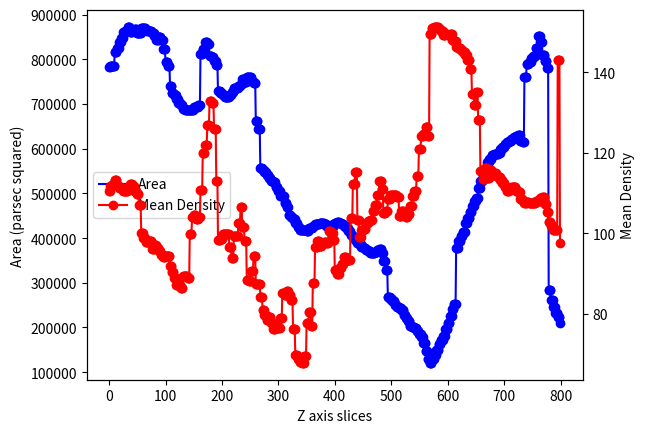

Source code (Python):
import matplotlib.pyplot as plt


def draw_area_graph(time, area, mean_dens):
    area = [val * ((1000/256) ** 2) for val in area]
    fig, ax1 = plt.subplots()

    # Plot the first line
    ax1.plot(time, area, 'o-', label='Area', color='blue')
    ax1.set_xlabel('Z axis slices')
    ax1.set_ylabel('Area (parsec squared)', color='black')

    # Create the second subplot sharing the same x-axis
    ax2 = ax1.twinx()

    # Plot the second line
    ax2.plot(time, mean_dens, 'o-', label='Mean Density', color='red')
    ax2.set_ylabel('Mean Density', color='black')


    # for xs,ys in zip(time,area):

    #     label = "{:.2f}".format(ys)

    #     ax1.annotate(label, # this is the text
    #                 (xs,ys), # these are the coordinates to position the label
    #                 textcoords="offset points", # how to position the text
    #                 xytext=(0,10), # distance from text to points (x,y)
    #                 ha='center') # horizontal alignment can be left, right or center

    # for xs,ys in zip(time,mean_dens):

    #     label = "{:.2f}".format(ys)

    #     ax2.annotate(label, # this is the text
    #                 (xs,ys), # these are the coordinates to position the label
    #                 textcoords="offset points", # how to position the text
    #                 xytext=(0,10), # distance from text to points (x,y)
    #                 ha='center') # horizontal alignment can be left, right or center


    # Add legend
    lines = ax1.get_lines() + ax2.get_lines()
    labels = [line.get_label() for line in lines]
    ax1.legend(lines, labels, loc='center left')
    plt.show()



# time = range(200, 370, 10)
# area = [29311, 22826, 25857, 19924, 20650, 16354, 20434, 16767, 22308, 13182, 11333, 3814, 4033, 4123, 3323, 4374, 8416]
# mean_dens = [86.34, 95.85, 89.62, 96.77, 95.35, 92.03, 86.8, 100.08, 90.26, 126.31, 147.23, 125.74, 123.55, 148.08, 96.42, 148.84, 146.8]

time = [0, 1, 2, 3, 4, 5, 6, 7, 8, 9, 10, 11, 12, 13, 14, 15, 16, 17, 18, 19, 20, 21, 22, 23, 24, 25, 26, 27, 28, 29, 30, 31, 32, 33, 34, 35, 36, 37, 38, 39, 40, 41, 42, 43, 44, 45, 46, 47, 48, 49, 50, 51, 52, 53, 54, 55, 56, 57, 58, 59, 60, 61, 62, 63, 64, 65, 66, 67, 68, 69, 70, 71, 72, 73, 74, 75, 76, 77, 78, 79, 80, 81, 82, 83, 84, 85, 86, 87, 88, 89, 90, 91, 92, 93, 94, 95, 96, 97, 98, 99, 100, 101, 102, 103, 104, 105, 106, 107, 108, 109, 110, 111, 112, 113, 114, 115, 116, 117, 118, 119, 120, 121, 122, 123, 124, 125, 126, 127, 128, 129, 130, 131, 132, 133, 134, 135, 136, 137, 138, 139, 140, 141, 142, 143, 144, 145, 146, 147, 148, 149, 150, 151, 152, 153, 154, 155, 156, 157, 158, 159, 160, 161, 162, 163, 164, 165, 166, 167, 168, 169, 170, 171, 172, 173, 174, 175, 176, 177, 178, 179, 180, 181, 182, 183, 184, 185, 186, 187, 188, 189, 190, 191, 192, 193, 194, 195, 196, 197, 198, 199, 200, 201, 202, 203, 204, 205, 206, 207, 208, 209, 210, 211, 212, 213, 214, 215, 216, 217, 218, 219, 220, 221, 222, 223, 224, 225, 226, 227, 228, 229, 230, 231, 232, 233, 234, 235, 236, 237, 238, 239, 240, 241, 242, 243, 244, 245, 246, 247, 248, 249, 250, 251, 252, 253, 254, 255, 256, 257, 258, 259, 260, 261, 262, 263, 264, 265, 266, 267, 268, 269, 270, 271, 272, 273, 274, 275, 276, 277, 278, 279, 280, 281, 282, 283, 284, 285, 286, 287, 288, 289, 290, 291, 292, 293, 294, 295, 296, 297, 298, 299, 300, 301, 302, 303, 304, 305, 306, 307, 308, 309, 310, 311, 312, 313, 314, 315, 316, 317, 318, 319, 320, 321, 322, 323, 324, 325, 326, 327, 328, 329, 330, 331, 332, 333, 334, 335, 336, 337, 338, 339, 340, 341, 342, 343, 344, 345, 346, 347, 348, 349, 350, 351, 352, 353, 354, 355, 356, 357, 358, 359, 360, 361, 362, 363, 364, 365, 366, 367, 368, 369, 370, 371, 372, 373, 374, 375, 376, 377, 378, 379, 380, 381, 382, 383, 384, 385, 386, 387, 388, 389, 390, 391, 392, 393, 394, 395, 396, 397, 398, 399, 400, 401, 402, 403, 404, 405, 406, 407, 408, 409, 410, 411, 412, 413, 414, 415, 416, 417, 418, 419, 420, 421, 422, 423, 424, 425, 426, 427, 428, 429, 430, 431, 432, 433, 434, 435, 436, 437, 438, 439, 440, 441, 442, 443, 444, 445, 446, 447, 448, 449, 450, 451, 452, 453, 454, 455, 456, 457, 458, 459, 460, 461, 462, 463, 464, 465, 466, 467, 468, 469, 470, 471, 472, 473, 474, 475, 476, 477, 478, 479, 480, 481, 482, 483, 484, 485, 486, 487, 488, 489, 490, 491, 492, 493, 494, 495, 496, 497, 498, 499, 500, 501, 502, 503, 504, 505, 506, 507, 508, 509, 510, 511, 512, 513, 514, 515, 516, 517, 518, 519, 520, 521, 522, 523, 524, 525, 526, 527, 528, 529, 530, 531, 532, 533, 534, 535, 536, 537, 538, 539, 540, 541, 542, 543, 544, 545, 546, 547, 548, 549, 550, 551, 552, 553, 554, 555, 556, 557, 558, 559, 560, 561, 562, 563, 564, 565, 566, 567, 568, 569, 570, 571, 572, 573, 574, 575, 576, 577, 578, 579, 580, 581, 582, 583, 584, 585, 586, 587, 588, 589, 590, 591, 592, 593, 594, 595, 596, 597, 598, 599, 600, 601, 602, 603, 604, 605, 606, 607, 608, 609, 610, 611, 612, 613, 614, 615, 616, 617, 618, 619, 620, 621, 622, 623, 624, 625, 626, 627, 628, 629, 630, 631, 632, 633, 634, 635, 636, 637, 638, 639, 640, 641, 642, 643, 644, 645, 646, 647, 648, 649, 650, 651, 652, 653, 654, 655, 656, 657, 658, 659, 660, 661, 662, 663, 664, 665, 666, 667, 668, 669, 670, 671, 672, 673, 674, 675, 676, 677, 678, 679, 680, 681, 682, 683, 684, 685, 686, 687, 688, 689, 690, 691, 692, 693, 694, 695, 696, 697, 698, 699, 700, 701, 702, 703, 704, 705, 706, 707, 708, 709, 710, 711, 712, 713, 714, 715, 716, 717, 718, 719, 720, 721, 722, 723, 724, 725, 726, 727, 728, 729, 730, 731, 732, 733, 734, 735, 736, 737, 738, 739, 740, 741, 742, 743, 744, 745, 746, 747, 748, 749, 750, 751, 752, 753, 754, 755, 756, 757, 758, 759, 760, 761, 762, 763, 764, 765, 766, 767, 768, 769, 770, 771, 772, 773, 774, 775, 776, 777, 778, 779, 780, 781, 782, 783, 784, 785, 786, 787, 788, 789, 790, 791, 792, 793, 794, 795, 796, 797, 798, 799]
area = [51308, 51308, 51413, 51413, 51413, 51413, 51386, 51386, 51386, 51386, 53473, 53473, 53473, 53473, 54101, 54101, 54101, 54101, 54981, 54981, 54981, 54981, 55472, 55472, 55472, 56488, 56488, 56488, 56488, 56588, 56588, 56588, 56588, 57163, 57163, 57163, 57163, 56403, 56403, 56403, 56403, 56656, 56656, 56656, 56656, 56928, 56928, 56928, 56928, 56315, 56315, 56315, 56315, 56256, 56256, 56256, 56256, 56956, 56956, 56956, 56956, 57077, 57077, 57077, 57077, 56715, 56715, 56715, 56607, 56607, 56607, 56607, 56534, 56534, 56534, 56534, 56233, 56233, 56233, 56233, 55905, 55905, 55905, 55905, 55173, 55173, 55173, 55173, 55622, 55622, 55622, 55622, 55232, 55232, 55232, 55232, 53921, 53921, 53921, 53921, 51964, 51964, 51964, 51964, 51483, 51483, 51483, 51483, 48531, 48531, 48531, 47481, 47481, 47481, 47481, 47180, 47180, 47180, 47180, 46535, 46535, 46535, 46535, 45938, 45938, 45938, 45938, 45656, 45656, 45656, 45656, 45193, 45193, 45193, 45193, 45021, 45021, 45021, 45021, 44981, 44981, 44981, 44981, 44964, 44964, 44964, 44964, 44912, 44912, 44912, 45401, 45401, 45401, 45401, 45355, 45355, 45355, 45355, 45750, 45750, 45750, 45750, 53137, 53137, 53137, 53137, 53961, 53961, 53961, 53961, 54972, 54972, 54972, 54972, 54687, 54687, 54687, 54687, 52903, 52903, 52903, 52903, 52776, 52776, 52776, 52776, 52239, 52239, 52239, 52239, 51620, 51620, 51620, 47796, 47796, 47796, 47796, 47430, 47430, 47430, 47430, 47210, 47210, 47210, 47210, 46950, 46950, 46950, 46950, 46935, 46935, 46935, 46935, 47190, 47190, 47190, 47190, 47568, 47568, 47568, 47568, 48254, 48254, 48254, 48254, 48261, 48261, 48261, 48261, 48511, 48511, 48511, 48511, 48790, 48790, 48790, 49484, 49484, 49484, 49484, 49024, 49024, 49024, 49024, 49826, 49826, 49826, 49826, 49844, 49844, 49844, 49844, 49290, 49290, 49290, 49290, 48899, 48899, 48899, 48899, 43435, 43435, 43435, 43435, 42235, 42235, 42235, 42235, 36538, 36538, 36538, 36538, 36127, 36127, 36127, 35910, 35910, 35910, 35910, 35399, 35399, 35399, 35399, 35042, 35042, 35042, 35042, 34631, 34631, 34631, 34631, 34432, 34432, 34432, 34432, 33642, 33642, 33642, 33642, 33182, 33182, 33182, 33182, 32340, 32340, 32340, 32340, 32314, 32314, 32314, 32314, 31311, 31311, 31311, 31311, 30728, 30728, 30728, 29581, 29581, 29581, 29581, 29349, 29349, 29349, 29349, 28961, 28961, 28961, 28961, 28418, 28418, 28418, 28418, 27851, 27851, 27851, 27851, 27465, 27465, 27465, 27465, 27437, 27437, 27437, 27437, 27403, 27403, 27403, 27403, 27255, 27255, 27255, 27255, 27691, 27691, 27691, 27691, 27696, 27696, 27696, 27961, 27961, 27961, 27961, 28287, 28287, 28287, 28287, 28299, 28299, 28299, 28299, 28376, 28376, 28376, 28376, 28359, 28359, 28359, 28359, 28243, 28243, 28243, 28243, 27981, 27981, 27981, 27981, 27728, 27728, 27728, 27728, 27775, 27775, 27775, 27775, 28340, 28340, 28340, 28485, 28485, 28485, 28485, 28507, 28507, 28507, 28507, 28452, 28452, 28452, 28452, 28282, 28282, 28282, 28282, 27984, 27984, 27984, 27984, 27714, 27714, 27714, 27714, 27243, 27243, 27243, 27243, 26716, 26716, 26716, 26716, 26306, 26306, 26306, 26306, 25943, 25943, 25943, 25943, 25496, 25496, 25496, 25272, 25272, 25272, 25272, 24959, 24959, 24959, 24959, 24715, 24715, 24715, 24715, 24498, 24498, 24498, 24498, 24252, 24252, 24252, 24252, 24004, 24004, 24004, 24004, 23957, 23957, 23957, 23957, 24111, 24111, 24111, 24111, 24414, 24414, 24414, 24414, 24620, 24620, 24620, 24620, 23963, 23963, 23963, 22914, 22914, 22914, 22914, 21520, 21520, 21520, 21520, 17521, 17521, 17521, 17521, 17303, 17303, 17303, 17303, 17037, 17037, 17037, 17037, 16335, 16335, 16335, 16335, 16114, 16114, 16114, 16114, 15888, 15888, 15888, 15888, 15621, 15621, 15621, 15621, 14894, 14894, 14894, 14894, 14443, 14443, 14443, 14040, 14040, 14040, 14040, 13361, 13361, 13361, 13361, 13135, 13135, 13135, 13135, 13043, 13043, 13043, 13043, 12588, 12588, 12588, 12588, 12131, 12131, 12131, 12131, 11678, 11678, 11678, 11678, 10881, 10881, 10881, 10881, 9705, 9705, 9705, 9705, 8502, 8502, 8502, 7907, 7907, 7907, 7907, 8442, 8442, 8442, 8442, 9085, 9085, 9085, 9085, 9741, 9741, 9741, 9741, 10642, 10642, 10642, 10642, 11265, 11265, 11265, 11265, 11857, 11857, 11857, 11857, 12891, 12891, 12891, 12891, 13803, 13803, 13803, 13803, 14793, 14793, 14793, 14793, 15763, 15763, 15763, 16571, 16571, 16571, 16571, 24796, 24796, 24796, 24796, 25796, 25796, 25796, 25796, 26541, 26541, 26541, 26541, 27161, 27161, 27161, 27161, 28461, 28461, 28461, 28461, 29137, 29137, 29137, 29137, 30065, 30065, 30065, 30065, 30854, 30854, 30854, 30854, 31620, 31620, 31620, 31620, 32027, 32027, 32027, 33543, 33543, 33543, 33543, 34588, 34588, 34588, 34588, 35429, 35429, 35429, 35429, 35931, 35931, 35931, 35931, 37407, 37407, 37407, 37407, 37789, 37789, 37789, 37789, 38431, 38431, 38431, 38431, 38581, 38581, 38581, 38581, 38603, 38603, 38603, 38603, 38641, 38641, 38641, 39266, 39266, 39266, 39266, 39526, 39526, 39526, 39526, 39979, 39979, 39979, 39979, 40282, 40282, 40282, 40282, 40494, 40494, 40494, 40494, 40675, 40675, 40675, 40675, 40965, 40965, 40965, 40965, 41113, 41113, 41113, 41113, 41333, 41333, 41333, 41333, 40472, 40472, 40472, 40472, 40245, 40245, 40245, 49808, 49808, 49808, 49808, 51788, 51788, 51788, 51788, 52009, 52009, 52009, 52009, 52562, 52562, 52562, 52562, 52959, 52959, 52959, 52959, 54103, 54103, 54103, 54103, 55886, 55886, 55886, 55886, 54919, 54919, 54919, 54919, 53003, 53003, 53003, 53003, 52233, 52233, 52233, 52233, 51148, 51148, 51148, 18542, 18542, 18542, 18542, 17193, 17193, 17193, 17193, 16134, 16134, 16134, 16134, 15214, 15214, 15214, 15214, 14607, 14607, 14607, 14607, 13704]
mean_dens = [110.5, 110.5, 111.77, 111.77, 111.77, 111.77, 112.04, 112.04, 112.04, 112.04, 113.23, 113.23, 113.23, 113.23, 111.79, 111.79, 111.79, 111.79, 111.11, 111.11, 111.11, 111.11, 111.26, 111.26, 111.26, 110.55, 110.55, 110.55, 110.55, 110.51, 110.51, 110.51, 110.51, 111.55, 111.55, 111.55, 111.55, 112.22, 112.22, 112.22, 112.22, 111.66, 111.66, 111.66, 111.66, 110.4, 110.4, 110.4, 110.4, 109.84, 109.84, 109.84, 109.84, 106.88, 106.88, 106.88, 106.88, 100.13, 100.13, 100.13, 100.13, 98.85, 98.85, 98.85, 98.85, 97.7, 97.7, 97.7, 97.78, 97.78, 97.78, 97.78, 97.97, 97.97, 97.97, 97.97, 96.16, 96.16, 96.16, 96.16, 97.02, 97.02, 97.02, 97.02, 96.32, 96.32, 96.32, 96.32, 95.55, 95.55, 95.55, 95.55, 94.67, 94.67, 94.67, 94.67, 94.14, 94.14, 94.14, 94.14, 94.2, 94.2, 94.2, 94.2, 94.43, 94.43, 94.43, 94.43, 91.93, 91.93, 91.93, 90.35, 90.35, 90.35, 90.35, 88.73, 88.73, 88.73, 88.73, 87.05, 87.05, 87.05, 87.05, 86.98, 86.98, 86.98, 86.98, 86.46, 86.46, 86.46, 86.46, 89.22, 89.22, 89.22, 89.22, 89.33, 89.33, 89.33, 89.33, 88.84, 88.84, 88.84, 88.84, 99.83, 99.83, 99.83, 99.83, 103.91, 103.91, 103.91, 104.55, 104.55, 104.55, 104.55, 103.51, 103.51, 103.51, 103.51, 103.96, 103.96, 103.96, 103.96, 110.62, 110.62, 110.62, 110.62, 120.04, 120.04, 120.04, 120.04, 121.97, 121.97, 121.97, 121.97, 126.81, 126.81, 126.81, 126.81, 132.78, 132.78, 132.78, 132.78, 132.29, 132.29, 132.29, 132.29, 125.82, 125.82, 125.82, 125.82, 112.98, 112.98, 112.98, 98.3, 98.3, 98.3, 98.3, 98.43, 98.43, 98.43, 98.43, 99.69, 99.69, 99.69, 99.69, 99.79, 99.79, 99.79, 99.79, 99.69, 99.69, 99.69, 99.69, 96.63, 96.63, 96.63, 96.63, 93.76, 93.76, 93.76, 93.76, 99.24, 99.24, 99.24, 99.24, 99.16, 99.16, 99.16, 99.16, 102.43, 102.43, 102.43, 102.43, 106.5, 106.5, 106.5, 101.56, 101.56, 101.56, 101.56, 98.12, 98.12, 98.12, 98.12, 88.39, 88.39, 88.39, 88.39, 88.12, 88.12, 88.12, 88.12, 90.61, 90.61, 90.61, 90.61, 94.34, 94.34, 94.34, 94.34, 87.4, 87.4, 87.4, 87.4, 87.34, 87.34, 87.34, 87.34, 84.17, 84.17, 84.17, 84.17, 80.82, 80.82, 80.82, 79.67, 79.67, 79.67, 79.67, 78.47, 78.47, 78.47, 78.47, 79.12, 79.12, 79.12, 79.12, 77.63, 77.63, 77.63, 77.63, 76.27, 76.27, 76.27, 76.27, 77.3, 77.3, 77.3, 77.3, 76.28, 76.28, 76.28, 76.28, 78.87, 78.87, 78.87, 78.87, 85.04, 85.04, 85.04, 85.04, 84.63, 84.63, 84.63, 84.63, 85.51, 85.51, 85.51, 84.59, 84.59, 84.59, 84.59, 83.4, 83.4, 83.4, 83.4, 76.05, 76.05, 76.05, 76.05, 69.76, 69.76, 69.76, 69.76, 68.66, 68.66, 68.66, 68.66, 68.03, 68.03, 68.03, 68.03, 67.71, 67.71, 67.71, 67.71, 69.5, 69.5, 69.5, 69.5, 77.64, 77.64, 77.64, 77.64, 80.46, 80.46, 80.46, 80.46, 76.88, 76.88, 76.88, 87.49, 87.49, 87.49, 87.49, 96.67, 96.67, 96.67, 96.67, 97.92, 97.92, 97.92, 97.92, 96.74, 96.74, 96.74, 96.74, 97.47, 97.47, 97.47, 97.47, 97.8, 97.8, 97.8, 97.8, 97.65, 97.65, 97.65, 97.65, 100.41, 100.41, 100.41, 100.41, 99.91, 99.91, 99.91, 99.91, 98.38, 98.38, 98.38, 90.72, 90.72, 90.72, 90.72, 89.87, 89.87, 89.87, 89.87, 91.25, 91.25, 91.25, 91.25, 92.24, 92.24, 92.24, 92.24, 94.02, 94.02, 94.02, 94.02, 93.37, 93.37, 93.37, 93.37, 93.37, 93.37, 93.37, 93.37, 103.66, 103.66, 103.66, 103.66, 112.34, 112.34, 112.34, 112.34, 115.14, 115.14, 115.14, 115.14, 103.15, 103.15, 103.15, 98.96, 98.96, 98.96, 98.96, 100.88, 100.88, 100.88, 100.88, 101.06, 101.06, 101.06, 101.06, 102.41, 102.41, 102.41, 102.41, 102.93, 102.93, 102.93, 102.93, 103.32, 103.32, 103.32, 103.32, 105.41, 105.41, 105.41, 105.41, 107.06, 107.06, 107.06, 107.06, 109.42, 109.42, 109.42, 109.42, 112.9, 112.9, 112.9, 112.9, 110.92, 110.92, 110.92, 105.04, 105.04, 105.04, 105.04, 105.46, 105.46, 105.46, 105.46, 108.51, 108.51, 108.51, 108.51, 109.43, 109.43, 109.43, 109.43, 109.57, 109.57, 109.57, 109.57, 109.38, 109.38, 109.38, 109.38, 109.1, 109.1, 109.1, 109.1, 104.15, 104.15, 104.15, 104.15, 105.42, 105.42, 105.42, 105.42, 104.7, 104.7, 104.7, 104.7, 103.95, 103.95, 103.95, 104.84, 104.84, 104.84, 104.84, 106.75, 106.75, 106.75, 106.75, 109.17, 109.17, 109.17, 109.17, 110.55, 110.55, 110.55, 110.55, 114.11, 114.11, 114.11, 114.11, 120.82, 120.82, 120.82, 120.82, 124.28, 124.28, 124.28, 124.28, 124.55, 124.55, 124.55, 124.55, 126.35, 126.35, 126.35, 126.35, 124.15, 124.15, 124.15, 149.5, 149.5, 149.5, 149.5, 151.06, 151.06, 151.06, 151.06, 151.29, 151.29, 151.29, 151.29, 151.19, 151.19, 151.19, 151.19, 150.75, 150.75, 150.75, 150.75, 150.33, 150.33, 150.33, 150.33, 149.32, 149.32, 149.32, 149.32, 149.54, 149.54, 149.54, 149.54, 149.36, 149.36, 149.36, 149.36, 149.52, 149.52, 149.52, 149.52, 148.14, 148.14, 148.14, 147.78, 147.78, 147.78, 147.78, 146.33, 146.33, 146.33, 146.33, 146.08, 146.08, 146.08, 146.08, 145.55, 145.55, 145.55, 145.55, 144.98, 144.98, 144.98, 144.98, 144.29, 144.29, 144.29, 144.29, 143.07, 143.07, 143.07, 143.07, 140.77, 140.77, 140.77, 140.77, 134.56, 134.56, 134.56, 134.56, 131.97, 131.97, 131.97, 131.97, 135.01, 135.01, 135.01, 128.07, 128.07, 128.07, 128.07, 115.38, 115.38, 115.38, 115.38, 113.46, 113.46, 113.46, 113.46, 116.19, 116.19, 116.19, 116.19, 113.79, 113.79, 113.79, 113.79, 115.65, 115.65, 115.65, 115.65, 115.07, 115.07, 115.07, 115.07, 114.99, 114.99, 114.99, 114.99, 114.32, 114.32, 114.32, 114.32, 113.87, 113.87, 113.87, 113.32, 113.32, 113.32, 113.32, 112.48, 112.48, 112.48, 112.48, 111.36, 111.36, 111.36, 111.36, 110.58, 110.58, 110.58, 110.58, 110.99, 110.99, 110.99, 110.99, 111.37, 111.37, 111.37, 111.37, 111.53, 111.53, 111.53, 111.53, 110.44, 110.44, 110.44, 110.44, 110.32, 110.32, 110.32, 110.32, 108.5, 108.5, 108.5, 108.5, 108.04, 108.04, 108.04, 107.51, 107.51, 107.51, 107.51, 107.73, 107.73, 107.73, 107.73, 107.46, 107.46, 107.46, 107.46, 107.44, 107.44, 107.44, 107.44, 107.44, 107.44, 107.44, 107.44, 107.91, 107.91, 107.91, 107.91, 108.08, 108.08, 108.08, 108.08, 108.65, 108.65, 108.65, 108.65, 108.89, 108.89, 108.89, 108.89, 107.35, 107.35, 107.35, 107.35, 105.31, 105.31, 105.31, 102.77, 102.77, 102.77, 102.77, 101.82, 101.82, 101.82, 101.82, 100.78, 100.78, 100.78, 100.78, 100.78, 100.78, 100.78, 100.78, 143.06, 143.06, 143.06, 143.06, 97.54]

draw_area_graph(time, area, mean_dens)

# plt.plot(time, area, 'bo-', label="Area")
# plt.plot(time, mean_dens, 'ro-', label="Mean Density")


# for xs,ys in zip(time,area):

#     label = "{:.2f}".format(ys)

#     plt.annotate(label, # this is the text
#                  (xs,ys), # these are the coordinates to position the label
#                  textcoords="offset points", # how to position the text
#                  xytext=(0,10), # distance from text to points (x,y)
#                  ha='center') # horizontal alignment can be left, right or center

# for xs,ys in zip(time,mean_dens):

#     label = "{:.2f}".format(ys)

#     plt.annotate(label, # this is the text
#                  (xs,ys), # these are the coordinates to position the label
#                  textcoords="offset points", # how to position the text
#                  xytext=(0,10), # distance from text to points (x,y)
#                  ha='center') # horizontal alignment can be left, right or center

# plt.xlabel('Time Stamp')
# plt.ylabel('Area (parsec squared)')
# plt.title('Area evolution')
# plt.grid(True)
# plt.legend()
# plt.show()
# plt.savefig("area.png")


